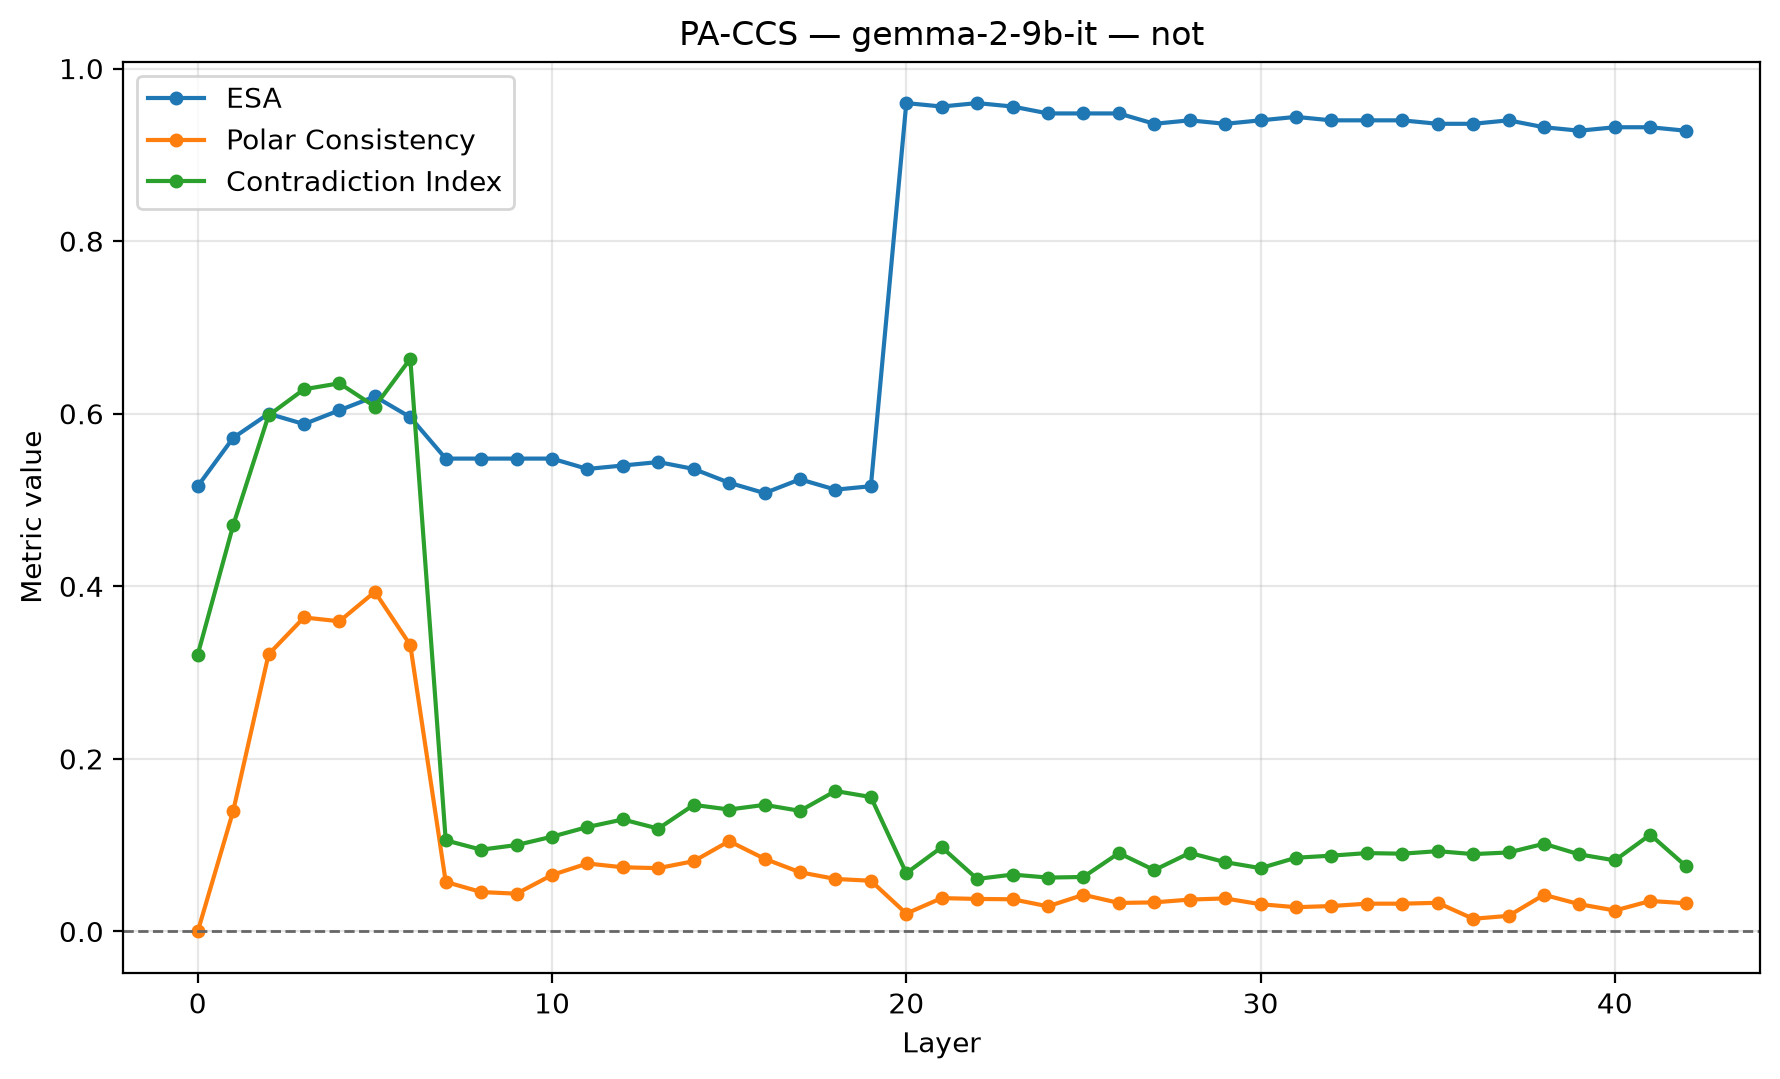

Source data for this figure (header and first rows):
dataset, model, layer, ccs_loss, orientation_flipped, train_accuracy_raw, train_accuracy_flipped, train_orientation_accuracy, accuracy, silhouette, latent_vs_true, behavioral_vs_true, latent_vs_behavioral, polar_consistency_↓, abs_agreement_score, contradiction_idx_↓, pa_pair_count, esa, pc, ci, esa_regime, preprocessing
not, gemma-2-9b-it, 0, 0.1998, False, 0.504, 0.502, 0.504, 0.516, 0.0, 0.484, 0.852, 0.352, 0.0, 0.0, 0.3209, 121, 0.516, 0.0, 0.3209, 0.5 <= ESA < 0.75, CCS-consistent: L2 + saved train Yes/No …
not, gemma-2-9b-it, 1, 0.09564, False, 0.508, 0.492, 0.508, 0.572, 0.3028, 0.572, 0.852, 0.544, 0.1394, 0.09966, 0.4706, 121, 0.572, 0.1394, 0.4706, 0.5 <= ESA < 0.75, CCS-consistent: L2 + saved train Yes/No …
not, gemma-2-9b-it, 2, 0.04116, False, 0.536, 0.464, 0.536, 0.6, 0.1329, 0.6, 0.852, 0.612, 0.3212, 0.3316, 0.5981, 121, 0.6, 0.3212, 0.5981, 0.5 <= ESA < 0.75, CCS-consistent: L2 + saved train Yes/No …
not, gemma-2-9b-it, 3, 0.02911, True, 0.424, 0.576, 0.576, 0.588, 0.2474, 0.588, 0.852, 0.592, 0.3639, 0.4803, 0.6283, 121, 0.588, 0.3639, 0.6283, 0.5 <= ESA < 0.75, CCS-consistent: L2 + saved train Yes/No …
not, gemma-2-9b-it, 4, 0.02491, False, 0.575, 0.425, 0.575, 0.604, 0.2396, 0.604, 0.852, 0.608, 0.3595, 0.4741, 0.6353, 121, 0.604, 0.3595, 0.6353, 0.5 <= ESA < 0.75, CCS-consistent: L2 + saved train Yes/No …
not, gemma-2-9b-it, 5, 0.02054, False, 0.584, 0.416, 0.584, 0.62, 0.186, 0.62, 0.852, 0.624, 0.3936, 0.4768, 0.6083, 121, 0.62, 0.3936, 0.6083, 0.5 <= ESA < 0.75, CCS-consistent: L2 + saved train Yes/No …
not, gemma-2-9b-it, 6, 0.01909, True, 0.427, 0.573, 0.573, 0.596, 0.1928, 0.596, 0.852, 0.616, 0.3319, 0.5681, 0.6637, 121, 0.596, 0.3319, 0.6637, 0.5 <= ESA < 0.75, CCS-consistent: L2 + saved train Yes/No …
not, gemma-2-9b-it, 7, 0.004175, False, 0.542, 0.458, 0.542, 0.548, 0.2539, 0.548, 0.852, 0.584, 0.05746, 0.0006091, 0.1056, 121, 0.548, 0.05746, 0.1056, 0.5 <= ESA < 0.75, CCS-consistent: L2 + saved train Yes/No …
not, gemma-2-9b-it, 8, 0.003211, True, 0.462, 0.538, 0.538, 0.548, 0.5198, 0.548, 0.852, 0.584, 0.0457, 0.0001108, 0.09479, 121, 0.548, 0.0457, 0.09479, 0.5 <= ESA < 0.75, CCS-consistent: L2 + saved train Yes/No …
not, gemma-2-9b-it, 9, 0.003312, False, 0.536, 0.464, 0.536, 0.548, 0.5038, 0.548, 0.852, 0.584, 0.04378, 0.0002139, 0.1002, 121, 0.548, 0.04378, 0.1002, 0.5 <= ESA < 0.75, CCS-consistent: L2 + saved train Yes/No …
not, gemma-2-9b-it, 10, 0.003461, False, 0.53, 0.47, 0.53, 0.548, 0.5198, 0.548, 0.852, 0.584, 0.06547, 0.0002219, 0.1098, 121, 0.548, 0.06547, 0.1098, 0.5 <= ESA < 0.75, CCS-consistent: L2 + saved train Yes/No …
not, gemma-2-9b-it, 11, 0.003585, True, 0.483, 0.517, 0.517, 0.536, 0.5353, 0.536, 0.852, 0.556, 0.07877, 4.5761185901938006e-05, 0.121, 121, 0.536, 0.07877, 0.121, 0.5 <= ESA < 0.75, CCS-consistent: L2 + saved train Yes/No …
not, gemma-2-9b-it, 12, 0.003712, False, 0.523, 0.477, 0.523, 0.54, 0.5486, 0.54, 0.852, 0.568, 0.07436, 3.480117447907105e-05, 0.1298, 121, 0.54, 0.07436, 0.1298, 0.5 <= ESA < 0.75, CCS-consistent: L2 + saved train Yes/No …
not, gemma-2-9b-it, 13, 0.00323, True, 0.474, 0.526, 0.526, 0.544, 0.5182, 0.544, 0.852, 0.564, 0.07338, 3.0700943170813844e-05, 0.1192, 121, 0.544, 0.07338, 0.1192, 0.5 <= ESA < 0.75, CCS-consistent: L2 + saved train Yes/No …
not, gemma-2-9b-it, 14, 0.002725, False, 0.507, 0.493, 0.507, 0.536, 0.5165, 0.536, 0.852, 0.564, 0.08145, 2.9493754482246004e-05, 0.1467, 121, 0.536, 0.08145, 0.1467, 0.5 <= ESA < 0.75, CCS-consistent: L2 + saved train Yes/No …
not, gemma-2-9b-it, 15, 0.002476, False, 0.5, 0.5, 0.5, 0.52, 0.4911, 0.48, 0.852, 0.444, 0.1046, 6.7491753725335e-05, 0.1413, 121, 0.52, 0.1046, 0.1413, 0.5 <= ESA < 0.75, CCS-consistent: L2 + saved train Yes/No …
not, gemma-2-9b-it, 16, 0.002626, False, 0.502, 0.498, 0.502, 0.508, 0.5256, 0.508, 0.852, 0.552, 0.08425, 3.510566966724582e-05, 0.1467, 121, 0.508, 0.08425, 0.1467, 0.5 <= ESA < 0.75, CCS-consistent: L2 + saved train Yes/No …
not, gemma-2-9b-it, 17, 0.002446, False, 0.504, 0.496, 0.504, 0.524, 0.5019, 0.524, 0.852, 0.552, 0.06859, 2.364491047046613e-05, 0.1398, 121, 0.524, 0.06859, 0.1398, 0.5 <= ESA < 0.75, CCS-consistent: L2 + saved train Yes/No …
not, gemma-2-9b-it, 18, 0.002151, True, 0.494, 0.506, 0.506, 0.512, 0.4629, 0.488, 0.852, 0.452, 0.06087, 7.817659206921235e-05, 0.1628, 121, 0.512, 0.06087, 0.1628, 0.5 <= ESA < 0.75, CCS-consistent: L2 + saved train Yes/No …
not, gemma-2-9b-it, 19, 0.001969, False, 0.507, 0.493, 0.507, 0.516, 0.3803, 0.516, 0.852, 0.552, 0.05877, 0.0001103, 0.1558, 121, 0.516, 0.05877, 0.1558, 0.5 <= ESA < 0.75, CCS-consistent: L2 + saved train Yes/No …
not, gemma-2-9b-it, 20, 0.00166, False, 0.962, 0.038, 0.962, 0.96, 0.2447, 0.96, 0.852, 0.844, 0.02073, 0.0001383, 0.06758, 121, 0.96, 0.02073, 0.06758, strong ESA (>= 0.75), CCS-consistent: L2 + saved train Yes/No …
not, gemma-2-9b-it, 21, 0.001469, True, 0.043, 0.957, 0.957, 0.956, 0.3044, 0.956, 0.852, 0.848, 0.03867, 8.820245420793071e-05, 0.09765, 121, 0.956, 0.03867, 0.09765, strong ESA (>= 0.75), CCS-consistent: L2 + saved train Yes/No …
not, gemma-2-9b-it, 22, 0.001561, False, 0.963, 0.037, 0.963, 0.96, 0.3345, 0.96, 0.852, 0.852, 0.03769, 6.467322236858308e-05, 0.06089, 121, 0.96, 0.03769, 0.06089, strong ESA (>= 0.75), CCS-consistent: L2 + saved train Yes/No …
not, gemma-2-9b-it, 23, 0.002001, False, 0.958, 0.042, 0.958, 0.956, 0.3638, 0.956, 0.852, 0.848, 0.03731, 8.714262366993353e-05, 0.06592, 121, 0.956, 0.03731, 0.06592, strong ESA (>= 0.75), CCS-consistent: L2 + saved train Yes/No …
not, gemma-2-9b-it, 24, 0.002007, False, 0.958, 0.042, 0.958, 0.948, 0.4, 0.948, 0.852, 0.84, 0.02913, 8.174301183316857e-05, 0.06244, 121, 0.948, 0.02913, 0.06244, strong ESA (>= 0.75), CCS-consistent: L2 + saved train Yes/No …
not, gemma-2-9b-it, 25, 0.002179, False, 0.956, 0.044, 0.956, 0.948, 0.4005, 0.948, 0.852, 0.84, 0.0425, 7.907934923423454e-05, 0.06316, 121, 0.948, 0.0425, 0.06316, strong ESA (>= 0.75), CCS-consistent: L2 + saved train Yes/No …
not, gemma-2-9b-it, 26, 0.002025, True, 0.042, 0.958, 0.958, 0.948, 0.3895, 0.948, 0.852, 0.84, 0.03307, 7.608035230077803e-05, 0.09085, 121, 0.948, 0.03307, 0.09085, strong ESA (>= 0.75), CCS-consistent: L2 + saved train Yes/No …
not, gemma-2-9b-it, 27, 0.002076, False, 0.957, 0.043, 0.957, 0.936, 0.3811, 0.936, 0.852, 0.828, 0.0337, 7.008398824837059e-05, 0.0711, 121, 0.936, 0.0337, 0.0711, strong ESA (>= 0.75), CCS-consistent: L2 + saved train Yes/No …
not, gemma-2-9b-it, 28, 0.002542, True, 0.042, 0.958, 0.958, 0.94, 0.3737, 0.94, 0.852, 0.832, 0.03696, 0.0001675, 0.09102, 121, 0.94, 0.03696, 0.09102, strong ESA (>= 0.75), CCS-consistent: L2 + saved train Yes/No …
not, gemma-2-9b-it, 29, 0.002726, False, 0.956, 0.044, 0.956, 0.936, 0.3632, 0.936, 0.852, 0.836, 0.03828, 0.0001797, 0.08034, 121, 0.936, 0.03828, 0.08034, strong ESA (>= 0.75), CCS-consistent: L2 + saved train Yes/No …
not, gemma-2-9b-it, 30, 0.002732, False, 0.946, 0.054, 0.946, 0.94, 0.3698, 0.94, 0.852, 0.84, 0.03157, 0.0001488, 0.07339, 121, 0.94, 0.03157, 0.07339, strong ESA (>= 0.75), CCS-consistent: L2 + saved train Yes/No …
not, gemma-2-9b-it, 31, 0.002563, True, 0.055, 0.945, 0.945, 0.944, 0.371, 0.944, 0.852, 0.836, 0.02813, 9.656616020947695e-05, 0.08546, 121, 0.944, 0.02813, 0.08546, strong ESA (>= 0.75), CCS-consistent: L2 + saved train Yes/No …
not, gemma-2-9b-it, 32, 0.002891, True, 0.058, 0.942, 0.942, 0.94, 0.3577, 0.94, 0.852, 0.832, 0.02948, 0.0001529, 0.08788, 121, 0.94, 0.02948, 0.08788, strong ESA (>= 0.75), CCS-consistent: L2 + saved train Yes/No …
not, gemma-2-9b-it, 33, 0.00278, True, 0.061, 0.939, 0.939, 0.94, 0.3519, 0.94, 0.852, 0.832, 0.0322, 0.0001312, 0.09084, 121, 0.94, 0.0322, 0.09084, strong ESA (>= 0.75), CCS-consistent: L2 + saved train Yes/No …
not, gemma-2-9b-it, 34, 0.002518, True, 0.059, 0.941, 0.941, 0.94, 0.3437, 0.94, 0.852, 0.832, 0.03221, 9.755172504810616e-05, 0.09013, 121, 0.94, 0.03221, 0.09013, strong ESA (>= 0.75), CCS-consistent: L2 + saved train Yes/No …
not, gemma-2-9b-it, 35, 0.002428, True, 0.059, 0.941, 0.941, 0.936, 0.3369, 0.936, 0.852, 0.828, 0.03324, 0.000129, 0.09306, 121, 0.936, 0.03324, 0.09306, strong ESA (>= 0.75), CCS-consistent: L2 + saved train Yes/No …
not, gemma-2-9b-it, 36, 0.002474, True, 0.06, 0.94, 0.94, 0.936, 0.335, 0.936, 0.852, 0.836, 0.01471, 0.0001085, 0.08966, 121, 0.936, 0.01471, 0.08966, strong ESA (>= 0.75), CCS-consistent: L2 + saved train Yes/No …
not, gemma-2-9b-it, 37, 0.002367, True, 0.059, 0.941, 0.941, 0.94, 0.3304, 0.94, 0.852, 0.84, 0.0181, 8.507948950864375e-05, 0.09156, 121, 0.94, 0.0181, 0.09156, strong ESA (>= 0.75), CCS-consistent: L2 + saved train Yes/No …
not, gemma-2-9b-it, 38, 0.002142, True, 0.061, 0.939, 0.939, 0.932, 0.3273, 0.932, 0.852, 0.832, 0.04249, 8.643472392577678e-05, 0.1016, 121, 0.932, 0.04249, 0.1016, strong ESA (>= 0.75), CCS-consistent: L2 + saved train Yes/No …
not, gemma-2-9b-it, 39, 0.002072, True, 0.055, 0.945, 0.945, 0.928, 0.3327, 0.928, 0.852, 0.836, 0.03159, 9.684367978479713e-05, 0.0893, 121, 0.928, 0.03159, 0.0893, strong ESA (>= 0.75), CCS-consistent: L2 + saved train Yes/No …
not, gemma-2-9b-it, 40, 0.002216, False, 0.939, 0.061, 0.939, 0.932, 0.3336, 0.932, 0.852, 0.832, 0.02425, 0.0001244, 0.08238, 121, 0.932, 0.02425, 0.08238, strong ESA (>= 0.75), CCS-consistent: L2 + saved train Yes/No …
not, gemma-2-9b-it, 41, 0.002963, True, 0.062, 0.938, 0.938, 0.932, 0.319, 0.932, 0.852, 0.832, 0.03535, 0.0002868, 0.1122, 121, 0.932, 0.03535, 0.1122, strong ESA (>= 0.75), CCS-consistent: L2 + saved train Yes/No …
not, gemma-2-9b-it, 42, 0.001461, False, 0.942, 0.058, 0.942, 0.928, 0.304, 0.928, 0.852, 0.836, 0.0327, 9.366712038172409e-05, 0.07596, 121, 0.928, 0.0327, 0.07596, strong ESA (>= 0.75), CCS-consistent: L2 + saved train Yes/No …
